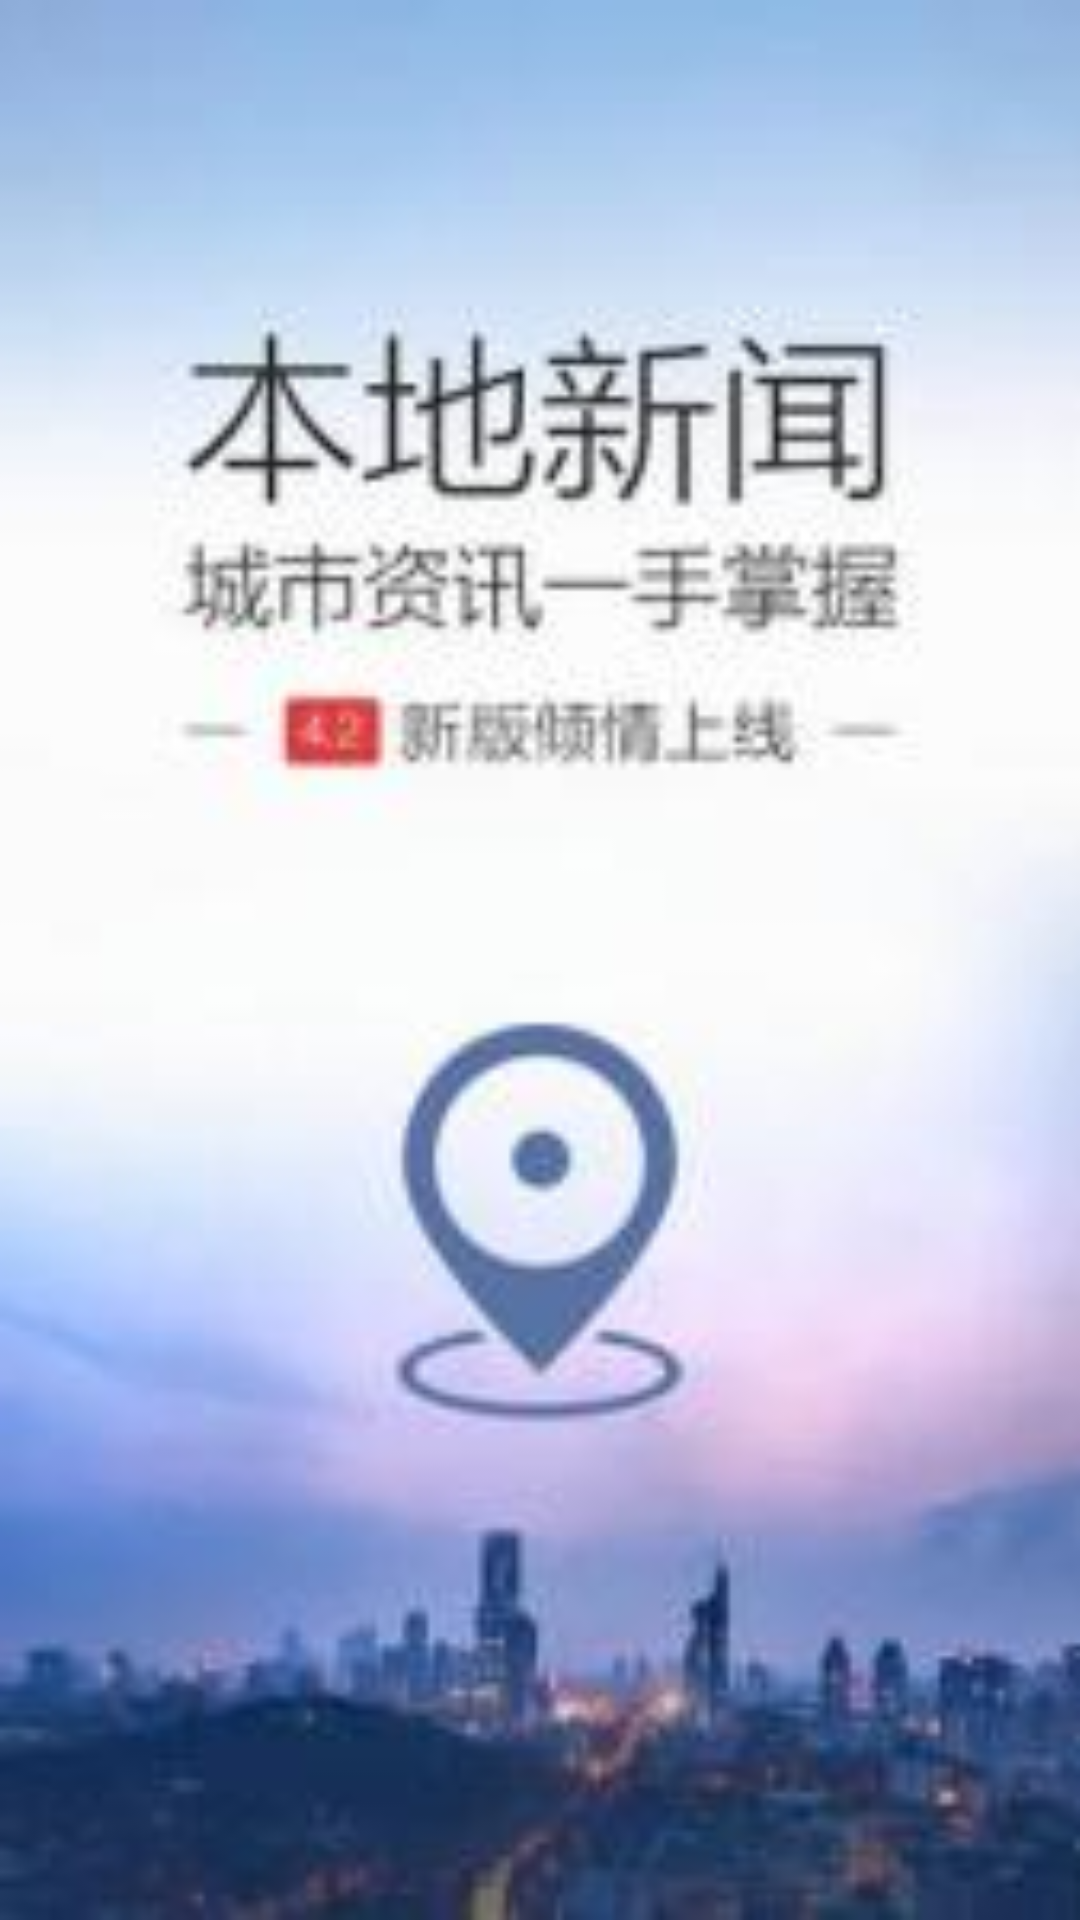

This screen was rendered from an Android layout file. Write that file and the resources it references.
<!-- AndroidManifest.xml: application theme AppTheme -->
<!-- res/layout/activity_guide.xml -->
<?xml version="1.0" encoding="utf-8"?>
<RelativeLayout
    xmlns:android="http://schemas.android.com/apk/res/android"
    xmlns:tools="http://schemas.android.com/tools"
    android:id="@+id/activity_test"
    android:layout_width="match_parent"
    android:layout_height="match_parent"

    tools:context="ad0424.yls.example.com.news.activity.GuideActivity">
    <ViewFlipper
        android:layout_width="match_parent"
        android:layout_height="match_parent"
        android:id="@+id/guide_viewFlipper"
        >
        <ImageView
            android:layout_width="match_parent"
            android:layout_height="match_parent"
            android:src="@drawable/guide1"
            android:scaleType="centerCrop"
            />

        <ImageView
            android:layout_width="match_parent"
            android:layout_height="match_parent"
            android:src="@drawable/guide2"
            android:scaleType="centerCrop"
            />
        <RelativeLayout
            android:layout_width="match_parent"
            android:layout_height="match_parent">
            <ImageView
                android:layout_width="match_parent"
                android:layout_height="match_parent"
                android:src="@drawable/guide3"
                android:scaleType="centerCrop"
                />
            <TextView
                android:layout_width="wrap_content"
                android:layout_height="wrap_content"
                android:layout_alignParentBottom="true"
                android:layout_marginBottom="30dp"
                android:text="开始使用"
                android:textSize="30sp"
                android:textColor="#ff0000"
                android:layout_centerHorizontal="true"
                android:id="@+id/tv_begin"
                />

        </RelativeLayout>
    </ViewFlipper>

</RelativeLayout>
<!-- resources referenced by this layout -->
<resources>
  <!-- drawable guide1: jpg bitmap (drawable, 7836 bytes) -->
  <!-- drawable guide2: jpg bitmap (drawable, 9110 bytes) -->
  <style name="AppTheme" parent="Theme.AppCompat.DayNight.NoActionBar">
          
          <item name="colorPrimary">@color/colorPrimary</item>
          <item name="colorPrimaryDark">@color/colorPrimaryDark</item>
          <item name="colorAccent">@color/colorAccent</item>
      </style>
  <color name="colorPrimary">#3F51B5</color>
  <color name="colorPrimaryDark">#303F9F</color>
  <color name="colorAccent">#FF4081</color>
</resources>
